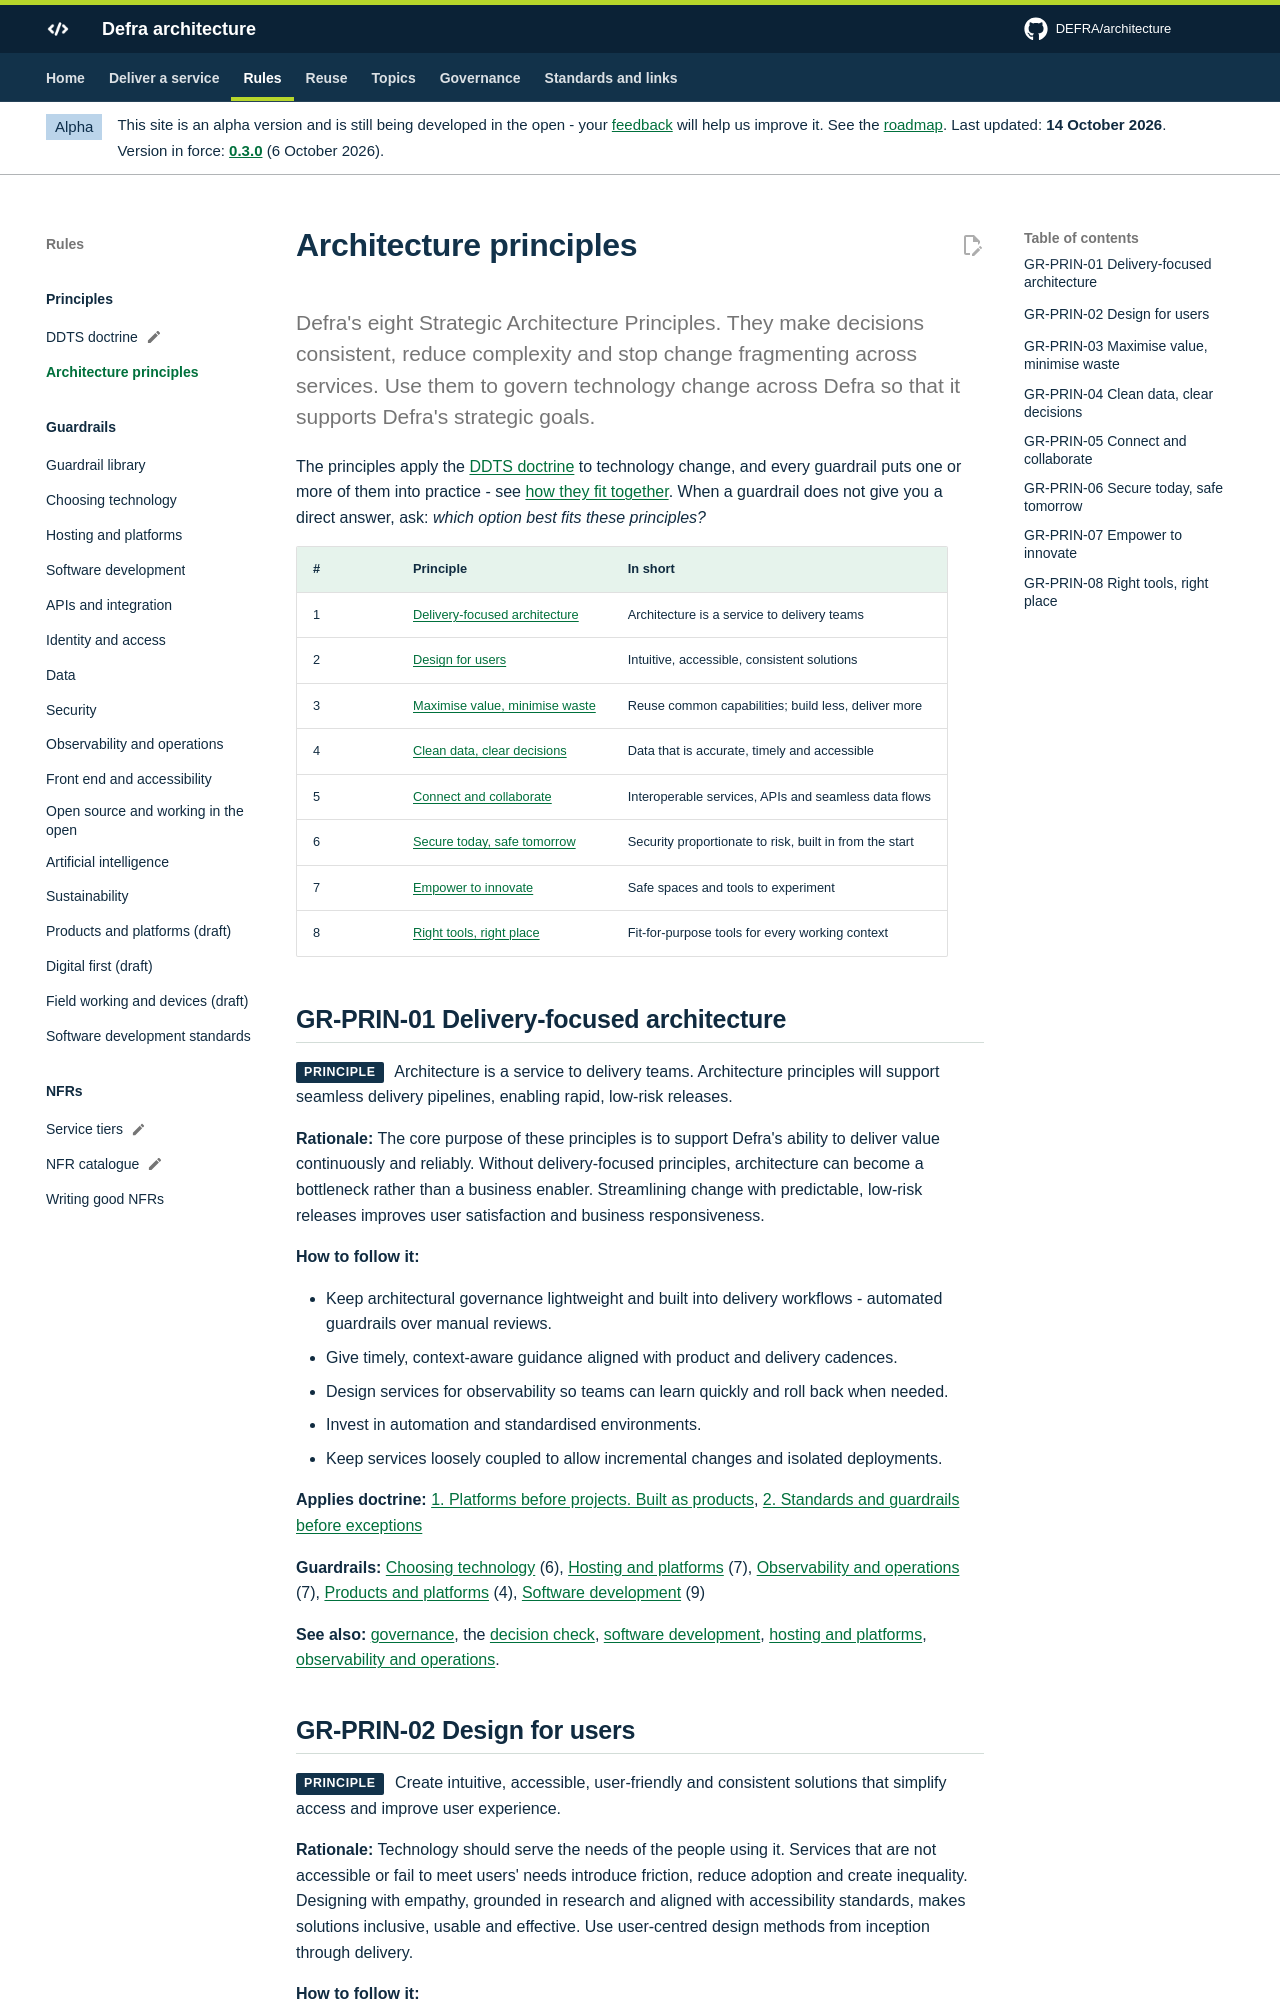

repository: DEFRA/architecture · page: principles/architecture-principles/index.html · generator: mkdocs

---
# Metadata for every guardrail on this page. See the contribution guide for the fields.
guardrail_defaults:
  status: endorsed
  owner: Architecture team
  automated_check: manual
  last_reviewed: 2026-10-01
  since_version: 0.1.0
---
# Architecture principles

<p class="lead">Defra's eight Strategic Architecture Principles. They make decisions consistent, reduce complexity and stop change fragmenting across services. Use them to govern technology change across Defra so that it supports Defra's strategic goals.</p>

The principles apply the [DDTS doctrine](doctrine.md) to technology change, and every guardrail puts one or more of them into practice - see [how they fit together](index.md). When a guardrail does not give you a direct answer, ask: *which option best fits these principles?*

| # | Principle | In short |
| --- | --- | --- |
| 1 | [Delivery-focused architecture](#gr-prin-01) | Architecture is a service to delivery teams |
| 2 | [Design for users](#gr-prin-02) | Intuitive, accessible, consistent solutions |
| 3 | [Maximise value, minimise waste](#gr-prin-03) | Reuse common capabilities; build less, deliver more |
| 4 | [Clean data, clear decisions](#gr-prin-04) | Data that is accurate, timely and accessible |
| 5 | [Connect and collaborate](#gr-prin-05) | Interoperable services, APIs and seamless data flows |
| 6 | [Secure today, safe tomorrow](#gr-prin-06) | Security proportionate to risk, built in from the start |
| 7 | [Empower to innovate](#gr-prin-07) | Safe spaces and tools to experiment |
| 8 | [Right tools, right place](#gr-prin-08) | Fit-for-purpose tools for every working context |

## GR-PRIN-01 Delivery-focused architecture {#gr-prin-01}

<span class="rfc rfc--principle">Principle</span> Architecture is a service to delivery teams. Architecture principles will support seamless delivery pipelines, enabling rapid, low-risk releases.

**Rationale:** The core purpose of these principles is to support Defra's ability to deliver value continuously and reliably. Without delivery-focused principles, architecture can become a bottleneck rather than a business enabler. Streamlining change with predictable, low-risk releases improves user satisfaction and business responsiveness.

**How to follow it:**

- Keep architectural governance lightweight and built into delivery workflows - automated guardrails over manual reviews.
- Give timely, context-aware guidance aligned with product and delivery cadences.
- Design services for observability so teams can learn quickly and roll back when needed.
- Invest in automation and standardised environments.
- Keep services loosely coupled to allow incremental changes and isolated deployments.

<!-- trace:principle GR-PRIN-01 -->

**See also:** [governance](../governance/index.md), the [decision check](../governance/decision-check.md), [software development](../guardrails/software-development.md), [hosting and platforms](../guardrails/hosting-and-platforms.md), [observability and operations](../guardrails/observability-and-operations.md).
